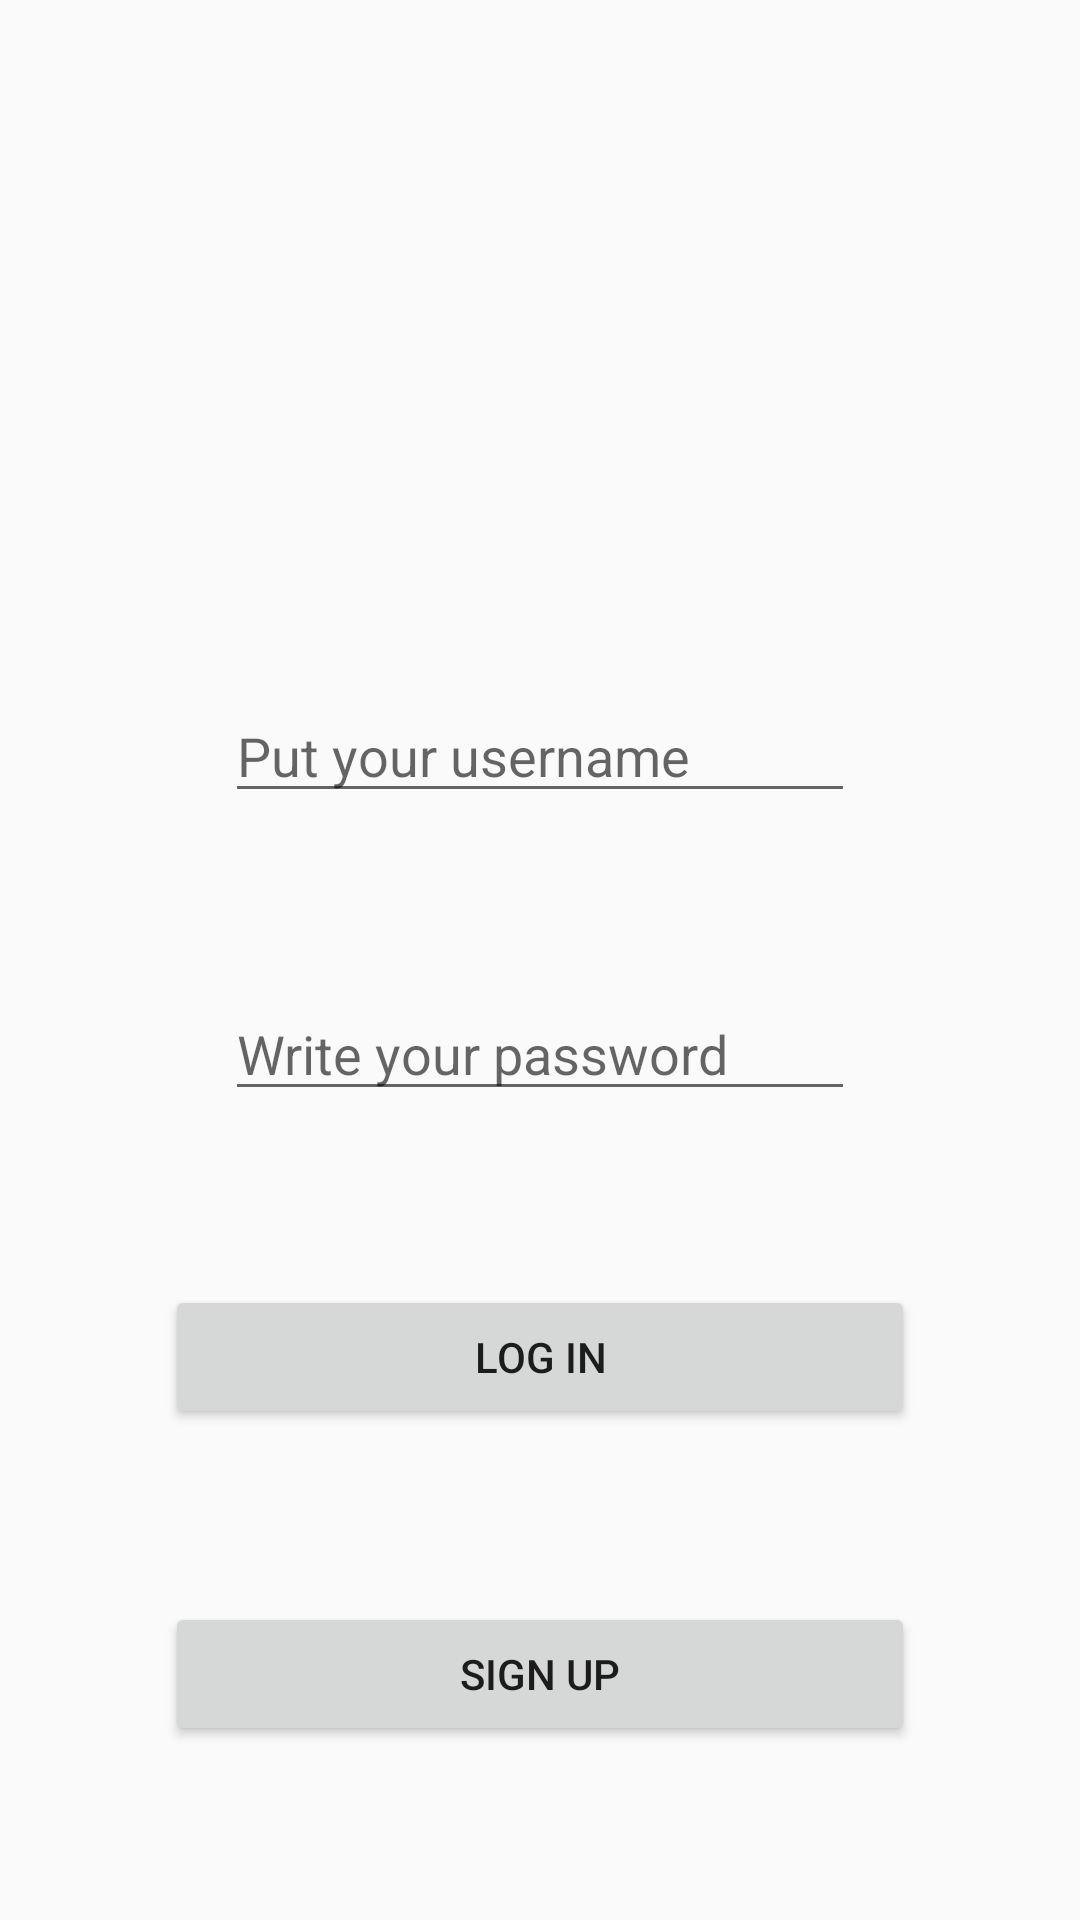

Produce the Android XML layout that renders to this screen, including the resource entries it uses.
<!-- AndroidManifest.xml: application theme AppTheme -->
<!-- res/layout/activity_login.xml -->
<?xml version="1.0" encoding="utf-8"?>
<android.support.constraint.ConstraintLayout xmlns:android="http://schemas.android.com/apk/res/android"
    xmlns:app="http://schemas.android.com/apk/res-auto"
    xmlns:tools="http://schemas.android.com/tools"
    android:layout_width="match_parent"
    android:layout_height="match_parent">

    <EditText
        android:id="@+id/et_username"
        android:layout_width="wrap_content"
        android:layout_height="wrap_content"
        android:layout_marginStart="8dp"
        android:layout_marginLeft="8dp"
        android:layout_marginEnd="8dp"
        android:layout_marginRight="8dp"
        android:ems="10"
        android:hint="@string/username_hint"
        android:inputType="textPersonName"
        app:layout_constraintBottom_toTopOf="@+id/et_password"
        app:layout_constraintEnd_toEndOf="parent"
        app:layout_constraintStart_toStartOf="parent"
        app:layout_constraintTop_toBottomOf="@+id/iv_logo" />

    <EditText
        android:id="@+id/et_password"
        android:layout_width="wrap_content"
        android:layout_height="wrap_content"
        android:layout_marginStart="8dp"
        android:layout_marginLeft="8dp"
        android:layout_marginEnd="8dp"
        android:layout_marginRight="8dp"
        android:ems="10"
        android:hint="@string/password_hint"
        android:inputType="textPassword"
        app:layout_constraintBottom_toTopOf="@+id/btn_login"
        app:layout_constraintEnd_toEndOf="parent"
        app:layout_constraintStart_toStartOf="parent"
        app:layout_constraintTop_toBottomOf="@+id/et_username" />

    <Button
        android:id="@+id/btn_login"
        android:layout_width="250dp"
        android:layout_height="wrap_content"
        android:layout_marginStart="8dp"
        android:layout_marginLeft="8dp"
        android:layout_marginEnd="8dp"
        android:layout_marginRight="8dp"
        android:text="@string/login"
        app:layout_constraintBottom_toTopOf="@+id/btn_signUp"
        app:layout_constraintEnd_toEndOf="parent"
        app:layout_constraintStart_toStartOf="parent"
        app:layout_constraintTop_toBottomOf="@+id/et_password" />

    <Button
        android:id="@+id/btn_signUp"
        android:layout_width="250dp"
        android:layout_height="wrap_content"
        android:layout_marginStart="8dp"
        android:layout_marginLeft="8dp"
        android:layout_marginEnd="8dp"
        android:layout_marginRight="8dp"
        android:text="@string/sign_up"
        app:layout_constraintBottom_toBottomOf="parent"
        app:layout_constraintEnd_toEndOf="parent"
        app:layout_constraintStart_toStartOf="parent"
        app:layout_constraintTop_toBottomOf="@+id/btn_login" />

    <ImageView
        android:id="@+id/iv_logo"
        android:layout_width="327dp"
        android:layout_height="114dp"
        android:layout_marginStart="8dp"
        android:layout_marginLeft="8dp"
        android:layout_marginEnd="8dp"
        android:layout_marginRight="8dp"
        app:layout_constraintBottom_toTopOf="@+id/et_username"
        app:layout_constraintEnd_toEndOf="parent"
        app:layout_constraintHorizontal_bias="0.5"
        app:layout_constraintStart_toStartOf="parent"
        app:layout_constraintTop_toTopOf="parent"
        app:srcCompat="@drawable/nav_logo_whiteout" />

</android.support.constraint.ConstraintLayout>
<!-- resources referenced by this layout -->
<resources>
  <string name="login">Log in</string>
  <string name="password_hint">Write your password</string>
  <string name="sign_up">Sign up</string>
  <string name="username_hint">Put your username</string>
  <style name="AppTheme" parent="Theme.AppCompat.Light.NoActionBar">
          
          <item name="colorPrimary">@color/grey_2_30_transparent</item>
          <item name="colorPrimaryDark">@color/grey_2</item>
  
          <item name="colorAccent">@color/colorAccent</item>
      </style>
  <color name="grey_2_30_transparent">#4ddbdbdb</color>
  <color name="grey_2">#ffdbdbdb</color>
  <color name="colorAccent">#D81B60</color>
</resources>
